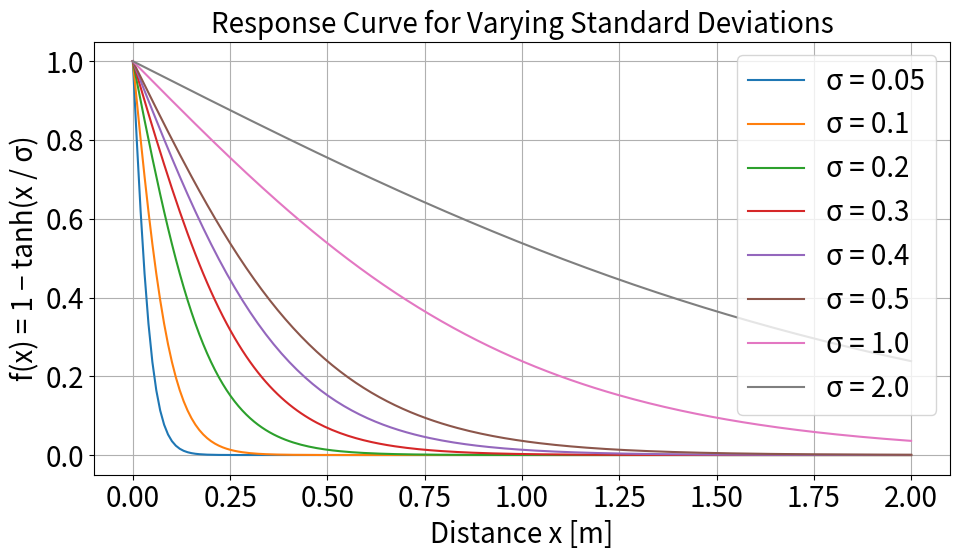

Python code for this plot: (Note: this script raises an exception after producing the figure.)
import numpy as np
import matplotlib.pyplot as plt

# Define distances from 0 to 1 meter
distances = np.linspace(0, 2.0, 200)

# Different std values to compare
std_values = [0.05, 0.1, 0.2, 0.3, 0.4,0.5,1.0,2.0]

# Plot reward curves for each std
plt.figure(figsize=(10, 6))

# Font consistency (same as heatmap)
plt.rcParams.update({
    "axes.titlesize": 20,
    "axes.labelsize": 20,
    "xtick.labelsize": 20,
    "ytick.labelsize": 20,
    "legend.fontsize": 20,
    "font.size": 20
})

for std in std_values:
    rewards = 1 - np.tanh(distances / std)
    plt.plot(distances, rewards, label=f"σ = {std}")

plt.title("Response Curve for Varying Standard Deviations")
plt.xlabel("Distance x [m]")
plt.ylabel("f(x) = 1 − tanh(x / σ)")
plt.grid(True)
plt.legend()
plt.tight_layout()
plt.show()

# ======================================================
import re
import matplotlib.pyplot as plt
import numpy as np
import os


# Get directory where THIS script is located
script_dir = os.path.dirname(os.path.abspath(__file__))

# Build full path to file in the same directory
file_path = os.path.join(script_dir, "gripper_info.txt")

# Read the file
with open(file_path, "r") as f:
    data_text = f.read()


# ======================================================
# User-defined time step (controller / sim dt)
# Example: 60 Hz → dt_sec = 1/60, 100 Hz → dt_sec = 0.01
# ======================================================
dt_sec = 1.0 / 60.0      

# ======================================================
# User-defined plotting window (in *time*, not indices)
# Set end_time_sec = None to use until the end
# ======================================================
start_time_sec = 0.0     # e.g. 0.0 s
end_time_sec   = None    # e.g. 3.0, or None for full length
# ======================================================

# ------------------------------------------------------
# Storage
# ------------------------------------------------------
actions = []

joint_left = [0.0]
joint_right = [0.0]

torque_comp_left = [0.0]
torque_comp_right = [0.0]

torque_app_left = [0.0]
torque_app_right = [0.0]

lift_indices = []
release_indices = []   # reward_gripper_release_mid_throw = True

reached_indices = []   # reward_gripper_release_mid_throw = True

# ------------------------------------------------------
# Helper regex functions
# ------------------------------------------------------
num_regex = r"[-+]?\d*\.?\d+(?:[eE][-+]?\d+)?"

def parse_scalar_from_tensor(line: str):
    # matches tensor(xxx, ... or tensor(xxx)
    m = re.search(rf"tensor\(\s*({num_regex})", line)
    return float(m.group(1)) if m else None

def parse_two_from_tensor(line: str):
    # matches tensor([a, b], ...) or tensor([a, b])
    m = re.search(rf"tensor\(\[\s*({num_regex})\s*,\s*({num_regex})\s*\]", line)
    if not m:
        return None, None
    return float(m.group(1)), float(m.group(2))


# ------------------------------------------------------
# Parse log
# We treat each "actions =" as one time step index
# "lifted" and "reward_gripper_release_mid_throw = True"
# are associated with the current upcoming / last step.
# ------------------------------------------------------
lines = data_text.splitlines()

for line in lines:
    line = line.strip()

    if line == "":
        continue

    # lifted: associate with the next action index (len(actions))
    if line == "lifted":
        lift_indices.append(len(actions))
    
    if line == "reaching the cube":
        reached_indices.append(len(actions))

    # reward_gripper_release_mid_throw event
    elif "reward_gripper_release_mid_throw = True" in line:
        release_indices.append(len(actions))

    # actions
    elif line.startswith("actions"):
        val = parse_scalar_from_tensor(line)
        if val is not None:
            actions.append(val)

    # gripper computed joint positions
    elif "gripper computed joint positions" in line:
        l, r = parse_two_from_tensor(line)
        if l is not None:
            joint_left.append(l)
            joint_right.append(r)

    # computed torque
    elif "gripper computed_torque" in line:
        l, r = parse_two_from_tensor(line)
        if l is not None:
            torque_comp_left.append(l)
            torque_comp_right.append(r)

    # applied torque
    elif "gripper applied_torque" in line:
        l, r = parse_two_from_tensor(line)
        if l is not None:
            torque_app_left.append(l)
            torque_app_right.append(r)

# Time steps correspond to number of actions
n_steps = len(actions)
steps = np.arange(n_steps)
# ------------------------------------------------------
actions.append(0.0)
modified_actions = np.clip(actions, 0.0, 0.04)
actions=modified_actions
# ------------------------------------------------------


# Build time arrays
time_sec = steps * dt_sec          # seconds
time_ms  = time_sec * 1000.0       # milliseconds

print("Number of steps:", n_steps)
print("Lift indices:", lift_indices)
print("Reached indices:", reached_indices)
print("Release indices:", release_indices)

# First occurrences (indices)
first_lift_idx = lift_indices[0] if lift_indices else None
first_reached_idx = reached_indices[0] if reached_indices else None
first_release_idx = release_indices[0] if release_indices else None

# Corresponding timestamps (seconds)
first_lift_time = time_sec[first_lift_idx] if first_lift_idx is not None else None
first_reached_time = time_sec[first_reached_idx] if first_reached_idx is not None else None
first_release_time = time_sec[first_release_idx] if first_release_idx is not None else None

print("First lift at t =", first_lift_time, "sec")
print("First Reach at t =", first_reached_idx, "sec")
print("First release at t =", first_release_time, "sec")

# ------------------------------------------------------
# Apply user-defined cropping IN TIME
# ------------------------------------------------------
if end_time_sec is None:
    end_time_sec = time_sec[-1]

start_idx = 0
end_idx = n_steps-1   # e.g. 5, or None for full length
# Map times → indices
start_idx = max(0, 0)
end_idx   = min(n_steps - 1, 40)
#############################
start_idx = max(0, 0)
end_idx   = 35

# Safety
end_idx = max(start_idx, end_idx)

# Cropped time (seconds)
crop_time_sec = time_sec[start_idx:end_idx + 1]
# plot in ms:
crop_time_ms = time_ms[start_idx:end_idx + 1]

def crop(lst):
    # assumes len(lst) == n_steps
    return lst[start_idx:end_idx + 1]

crop_actions = crop(actions)
crop_joint_left = crop(joint_left)
crop_joint_right = crop(joint_right)
crop_torque_comp_left = crop(torque_comp_left)
crop_torque_comp_right = crop(torque_comp_right)
crop_torque_app_left = crop(torque_app_left)
crop_torque_app_right = crop(torque_app_right)

h1 = 0.0     # example: neutral / threshold
h2 = 0.04     # example: open / saturation level

## ------------------------------------------------------
# Plot 1 — Actions
# ------------------------------------------------------
plt.figure(figsize=(10, 4))
plt.plot(crop_time_sec, crop_actions, marker="o", label="Action")

# vertical lines if inside time range
if first_lift_time is not None and start_time_sec <= first_lift_time <= end_time_sec:
    plt.axvline(first_lift_time, color="green", linestyle="--", linewidth=2,
                label="Cube lifted")

if first_reached_time is not None and start_time_sec <= first_reached_time <= end_time_sec:
    plt.axvline(first_reached_time, color="purple", linestyle="--", linewidth=2,
                label="Cobe Reached")
    
if first_release_time is not None and start_time_sec <= first_release_time <= end_time_sec:
    plt.axvline(first_release_time, color="red", linestyle="--", linewidth=2,
                label="Cube release")
# -------------------------
# Horizontal lines
# -------------------------
plt.axhline(h1, color="red", linestyle=":", linewidth=2, label="y = {h1}")
plt.axhline(h2, color="purple", linestyle=":", linewidth=2, label=f"y = {h2}")

plt.title("DRL-Commanded Gripper Joint Position References Over Time")
plt.xlabel("Time [s]")
plt.ylabel("Joint position [rad]")
plt.grid(True)
plt.legend(loc="upper left")
plt.tight_layout()
plt.show()


# ------------------------------------------------------
# Plot 2 — Gripper Joint Positions
# ------------------------------------------------------
plt.figure(figsize=(10, 4))
plt.plot(crop_time_sec, crop_joint_left, marker="o", label="Joint left")
plt.plot(crop_time_sec, crop_joint_right, marker="s", label="Joint right")

if first_lift_time is not None and start_time_sec <= first_lift_time <= end_time_sec:
    plt.axvline(first_lift_time, color="green", linestyle="--", linewidth=2,
                label="Cube lifted")

if first_reached_time is not None and start_time_sec <= first_reached_time <= end_time_sec:
    plt.axvline(first_reached_time, color="purple", linestyle="--", linewidth=2,
                label="Cube Reached")
    

if first_release_time is not None and start_time_sec <= first_release_time <= end_time_sec:
    plt.axvline(first_release_time, color="red", linestyle="--", linewidth=2,
                label="Cube release")
# -------------------------
# Horizontal lines
# -------------------------
plt.axhline(h1, color="red", linestyle=":", linewidth=2, label=f"y = {h1}")
plt.axhline(h2, color="purple", linestyle=":", linewidth=2, label=f"y = {h2}")


plt.title("Gripper Joint Positions")
plt.xlabel("Time [s]")
plt.ylabel("Position [rad]")
plt.grid(True)
plt.legend(loc="upper left")
plt.tight_layout()
plt.show()


# ------------------------------------------------------
# Plot 3 — Torques (Computed vs Applied)
# ------------------------------------------------------
plt.figure(figsize=(10, 5))
plt.plot(crop_time_sec, crop_torque_comp_left, marker="o", label="Computed torque left")
plt.plot(crop_time_sec, crop_torque_comp_right, marker="s", label="Computed torque right")
plt.plot(crop_time_sec, crop_torque_app_left, linestyle="--", label="Applied torque left")
plt.plot(crop_time_sec, crop_torque_app_right, linestyle="--", label="Applied torque right")

if first_lift_time is not None and start_time_sec <= first_lift_time <= end_time_sec:
    plt.axvline(first_lift_time, color="green", linestyle="--", linewidth=2,
                label="Cube lifted")
    
if first_reached_time is not None and start_time_sec <= first_reached_time <= end_time_sec:
    plt.axvline(first_reached_time, color="purple", linestyle="--", linewidth=2,
                label="Cube Reached")

if first_release_time is not None and start_time_sec <= first_release_time <= end_time_sec:
    plt.axvline(first_release_time, color="red", linestyle="--", linewidth=2,
                label="Cube release")
# -------------------------
# Horizontal lines
# -------------------------
plt.title("Gripper Torques (Computed vs Applied)")
plt.xlabel("Time [s]")
plt.ylabel("Torque")
plt.grid(True)
plt.legend(loc="upper left")
plt.tight_layout()
plt.show()


# ======================================================
# Plot 4 — All plots stacked vertically
# ======================================================
fig, axs = plt.subplots(3, 1, figsize=(12, 10), sharex=True)

# ---------------------------
# TOP: Actions
# ---------------------------
ax = axs[0]
ax.plot(crop_time_sec, crop_actions, marker="o", label="Action")

if first_lift_time is not None and start_time_sec <= first_lift_time <= end_time_sec:
    ax.axvline(first_lift_time, color="green", linestyle="--", linewidth=2,
               label="Cube lifted")
    
if first_reached_time is not None and start_time_sec <= first_reached_time <= end_time_sec:
    ax.axvline(first_reached_time, color="purple", linestyle="--", linewidth=2,
                label="Cube Reached")

if first_release_time is not None and start_time_sec <= first_release_time <= end_time_sec:
    ax.axvline(first_release_time, color="red", linestyle="--", linewidth=2,
               label="Cube release")
# -------------------------
# Horizontal lines
# -------------------------
ax.axhline(h1, color="red", linestyle=":", linewidth=2, label=f"y = {h1}")
ax.axhline(h2, color="purple", linestyle=":", linewidth=2, label=f"y = {h2}")

ax.set_title("DRL-Commanded Gripper Joint Position References Over Time")
ax.set_xlabel("Time [s]")
ax.set_ylabel("Joint position [rad]")
ax.grid(True)
ax.legend(loc="upper left")


# ---------------------------
# MIDDLE: Torques 
# ---------------------------

ax = axs[1]
ax.plot(crop_time_sec, crop_torque_comp_left, marker="o", label="Computed torque left")
ax.plot(crop_time_sec, crop_torque_comp_right, marker="s", label="Computed torque right")
ax.plot(crop_time_sec, crop_torque_app_left, linestyle="--", label="Applied torque left")
ax.plot(crop_time_sec, crop_torque_app_right, linestyle="--", label="Applied torque right")

if first_lift_time is not None and start_time_sec <= first_lift_time <= end_time_sec:
    ax.axvline(first_lift_time, color="green", linestyle="--", linewidth=2,
               label="Cube lifted")
    
if first_reached_time is not None and start_time_sec <= first_reached_time <= end_time_sec:
    ax.axvline(first_reached_time, color="purple", linestyle="--", linewidth=2,
                label="Cube Reached")

if first_release_time is not None and start_time_sec <= first_release_time <= end_time_sec:
    ax.axvline(first_release_time, color="red", linestyle="--", linewidth=2,
               label="Cube release")

ax.set_title("Gripper Torques (Computed vs Applied)")
ax.set_xlabel("Time [s]")
ax.set_ylabel("Torque (Nm)")
ax.grid(True)
ax.legend(loc="upper left")
# ---------------------------
# BOTTOM: Joint Positions
# ---------------------------
ax = axs[2]
ax.plot(crop_time_sec, crop_joint_left, marker="o", label="Joint left")
ax.plot(crop_time_sec, crop_joint_right, marker="s", label="Joint right")

if first_lift_time is not None and start_time_sec <= first_lift_time <= end_time_sec:
    ax.axvline(first_lift_time, color="green", linestyle="--", linewidth=2,
               label="Cube lifted")
    
if first_reached_time is not None and start_time_sec <= first_reached_time <= end_time_sec:
    ax.axvline(first_reached_time, color="purple", linestyle="--", linewidth=2,
                label="Cube Reached")

if first_release_time is not None and start_time_sec <= first_release_time <= end_time_sec:
    ax.axvline(first_release_time, color="red", linestyle="--", linewidth=2,
               label="Cube release")

ax.axhline(h1, color="red", linestyle=":", linewidth=2, label=f"y = {h1}")
ax.axhline(h2, color="purple", linestyle=":", linewidth=2, label=f"y = {h2}")

ax.set_title("Gripper Joint Positions")
ax.set_xlabel("Time [s]")
ax.set_ylabel("Position [rad]")
ax.grid(True)
ax.legend(loc="upper left")



# ---------------------------
# Layout
# ---------------------------
plt.tight_layout()
plt.show()


# ======================================================
# Plot 5 — All plots stacked vertically
# ======================================================
fig, axs = plt.subplots(2, 1, figsize=(12, 10), sharex=True)
# ---------------------------
# TOP: Actions
# ---------------------------
ax = axs[0]

ax.plot(
    crop_time_sec,
    crop_actions,
    marker="o",
    label="Reference Gripper Position",
    linewidth=2
)

if first_lift_time is not None and start_time_sec <= first_lift_time <= end_time_sec:
    ax.axvline(first_lift_time, color="green", linestyle="--", linewidth=2.5,
               label="Object Lifted")

if first_reached_time is not None and start_time_sec <= first_reached_time <= end_time_sec:
    ax.axvline(first_reached_time, color="purple", linestyle="--", linewidth=2.5,
               label="Object Reached")

if first_release_time is not None and start_time_sec <= first_release_time <= end_time_sec:
    ax.axvline(first_release_time, color="red", linestyle="--", linewidth=2.5,
               label="Object Released")

ax.axhline(h1, color="red", linestyle=":", linewidth=2)
ax.axhline(h2, color="purple", linestyle=":", linewidth=2)

ax.set_title("DRL-Commanded Gripper Position References", fontsize=22)
ax.set_xlabel("Time [s]", fontsize=20)
ax.set_ylabel("Joint Position [rad]", fontsize=20)

ax.tick_params(axis="both", labelsize=18)
ax.grid(True)
ax.legend(loc="center left", fontsize=16)


# ---------------------------
# BOTTOM: Measured joint positions
# ---------------------------
ax = axs[1]

ax.plot(crop_time_sec, crop_joint_left, marker="o", label="Left Finger", linewidth=2)
ax.plot(crop_time_sec, crop_joint_right, marker="s", label="Right Finger", linewidth=2)

if first_lift_time is not None and start_time_sec <= first_lift_time <= end_time_sec:
    ax.axvline(first_lift_time, color="green", linestyle="--", linewidth=2.5,
               label="Object Lifted")

if first_reached_time is not None and start_time_sec <= first_reached_time <= end_time_sec:
    ax.axvline(first_reached_time, color="purple", linestyle="--", linewidth=2.5,
               label="Object Reached")

if first_release_time is not None and start_time_sec <= first_release_time <= end_time_sec:
    ax.axvline(first_release_time, color="red", linestyle="--", linewidth=2.5,
               label="Object Released")

ax.axhline(h1, color="red", linestyle=":", linewidth=2)
ax.axhline(h2, color="purple", linestyle=":", linewidth=2)

ax.set_title("Measured Gripper Positions", fontsize=22)
ax.set_xlabel("Time [s]", fontsize=20)
ax.set_ylabel("Joint Position [rad]", fontsize=20)

ax.tick_params(axis="both", labelsize=18)
ax.grid(True)
ax.legend(loc="center left", fontsize=16)


# ---------------------------
# Layout
# ---------------------------
font_size=20
plt.rcParams.update({
    "axes.titlesize": font_size,
    "axes.labelsize": font_size,
    "xtick.labelsize": font_size,
    "ytick.labelsize": font_size,
    "legend.fontsize": font_size,
})
plt.tight_layout()
plt.show()
